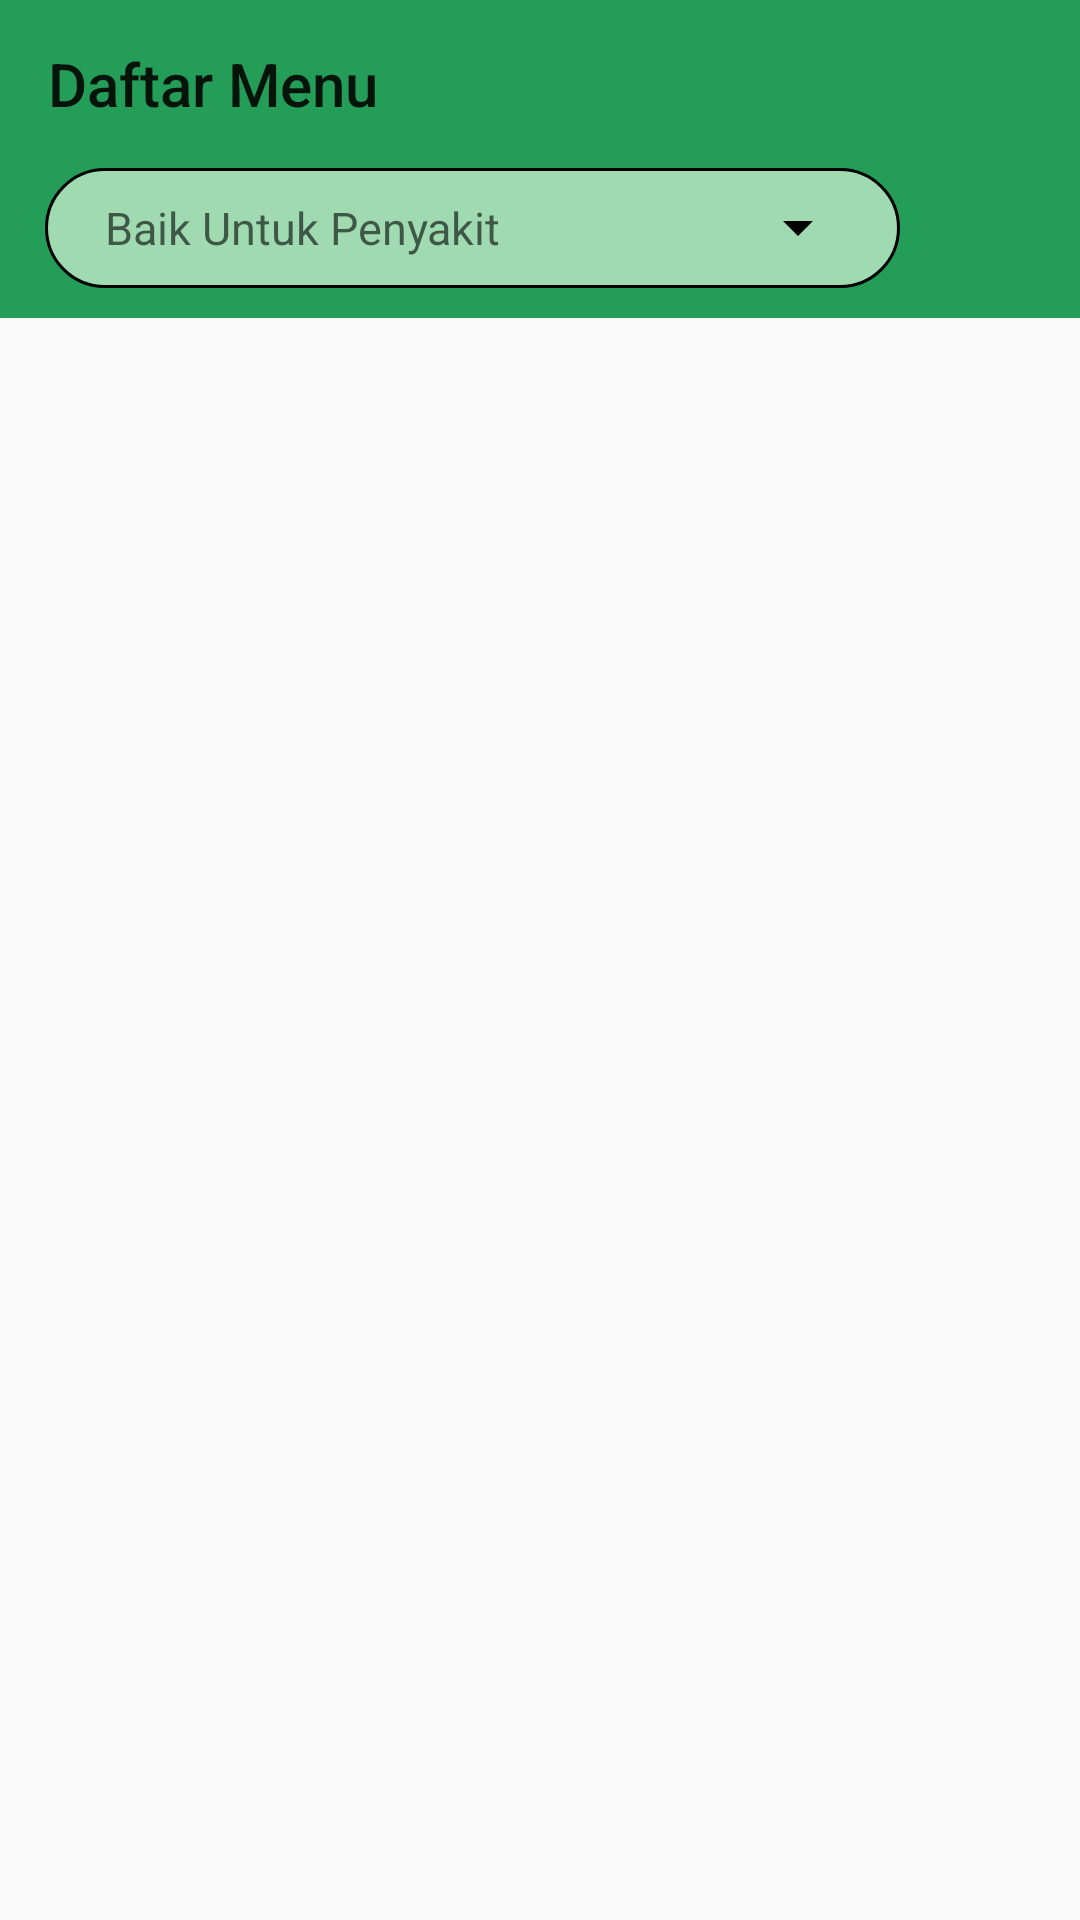

This screen was rendered from an Android layout file. Write that file and the resources it references.
<!-- AndroidManifest.xml: application theme AppTheme -->
<!-- res/layout/fragment_beranda.xml -->
<?xml version="1.0" encoding="utf-8"?>
<LinearLayout
    xmlns:app="http://schemas.android.com/apk/res-auto"
    xmlns:android="http://schemas.android.com/apk/res/android"
    xmlns:tools="http://schemas.android.com/tools"
    android:layout_width="match_parent"
    android:layout_height="match_parent"
    android:orientation="vertical"
    tools:context=".pengguna.fragment.FragmentBeranda">
    <androidx.appcompat.widget.Toolbar
        android:id="@+id/toolbarBeranda"
        android:layout_width="match_parent"
        android:layout_height="wrap_content"
        android:background="@color/colorPrimary"
        android:minHeight="?attr/actionBarSize"
        app:title="Daftar Menu" />

    <RelativeLayout
        android:layout_width="match_parent"
        android:layout_height="wrap_content"
        android:paddingBottom="10dp"
        android:background="@color/colorPrimary">
        <RelativeLayout
            android:layout_width="match_parent"
            android:layout_height="40dp"
            android:layout_marginLeft="15dp"
            android:layout_toLeftOf="@+id/keranjangBeranda"
            android:background="@drawable/dec_border">
            <Spinner
                android:id="@+id/spinnerBeranda"
                android:layout_width="match_parent"
                android:layout_height="25dp"
                android:layout_centerVertical="true"
                android:layout_marginLeft="10dp"
                android:backgroundTint="@android:color/black"
                android:gravity="center_vertical" />

            <TextView
                android:id="@+id/penyakitBeranda"
                android:layout_width="match_parent"
                android:layout_height="wrap_content"
                android:layout_centerVertical="true"
                android:layout_marginLeft="10dp"
                android:layout_marginRight="45dp"
                android:background="@color/warnaNutrisi1"
                android:hint="Baik Untuk Penyakit"
                android:textColor="@android:color/black"
                android:textSize="15dp" />
        </RelativeLayout>

        <ImageView
            android:id="@+id/keranjangBeranda"
            android:layout_width="30dp"
            android:layout_height="30dp"
            android:layout_alignParentRight="true"
            android:layout_marginHorizontal="15dp"
            android:layout_marginVertical="5dp"
            android:src="@drawable/ic_keranjang" />
    </RelativeLayout>

    <androidx.recyclerview.widget.RecyclerView
        android:id="@+id/recyclerBeranda"
        android:layout_width="match_parent"
        android:layout_height="match_parent"
        android:layout_marginTop="5dp"/>
</LinearLayout>
<!-- resources referenced by this layout -->
<resources>
  <color name="colorPrimary">#FF239D58</color>
  <color name="warnaNutrisi1">#FF9FDAB0</color>
  <!-- drawable dec_border (drawable) -->
  <?xml version="1.0" encoding="utf-8"?>
  <shape xmlns:android="http://schemas.android.com/apk/res/android">
      <corners
          android:radius="25dp" />
  
      <solid
          android:color="@color/warnaNutrisi1" />
  
      <stroke
          android:color="@android:color/black"
          android:width="1dp" />
  
      <size
          android:width="165dp"
          android:height="40dp" />
  
      <padding
          android:bottom="3dp"
          android:left="10dp"
          android:right="10dp"
          android:top="3dp" />
  </shape>
  <style name="AppTheme" parent="Theme.AppCompat.Light.NoActionBar">
          
          <item name="colorPrimary">@color/colorPrimary</item>
          <item name="colorPrimaryDark">@color/colorPrimaryDark</item>
          <item name="colorAccent">@color/colorAccent</item>
  
          <item name="android:statusBarColor">@color/primaryTransparent</item>
      </style>
  <color name="colorPrimaryDark">#FF22844D</color>
  <color name="colorAccent">#FFFF6333</color>
  <color name="primaryTransparent">#92239D58</color>
</resources>
